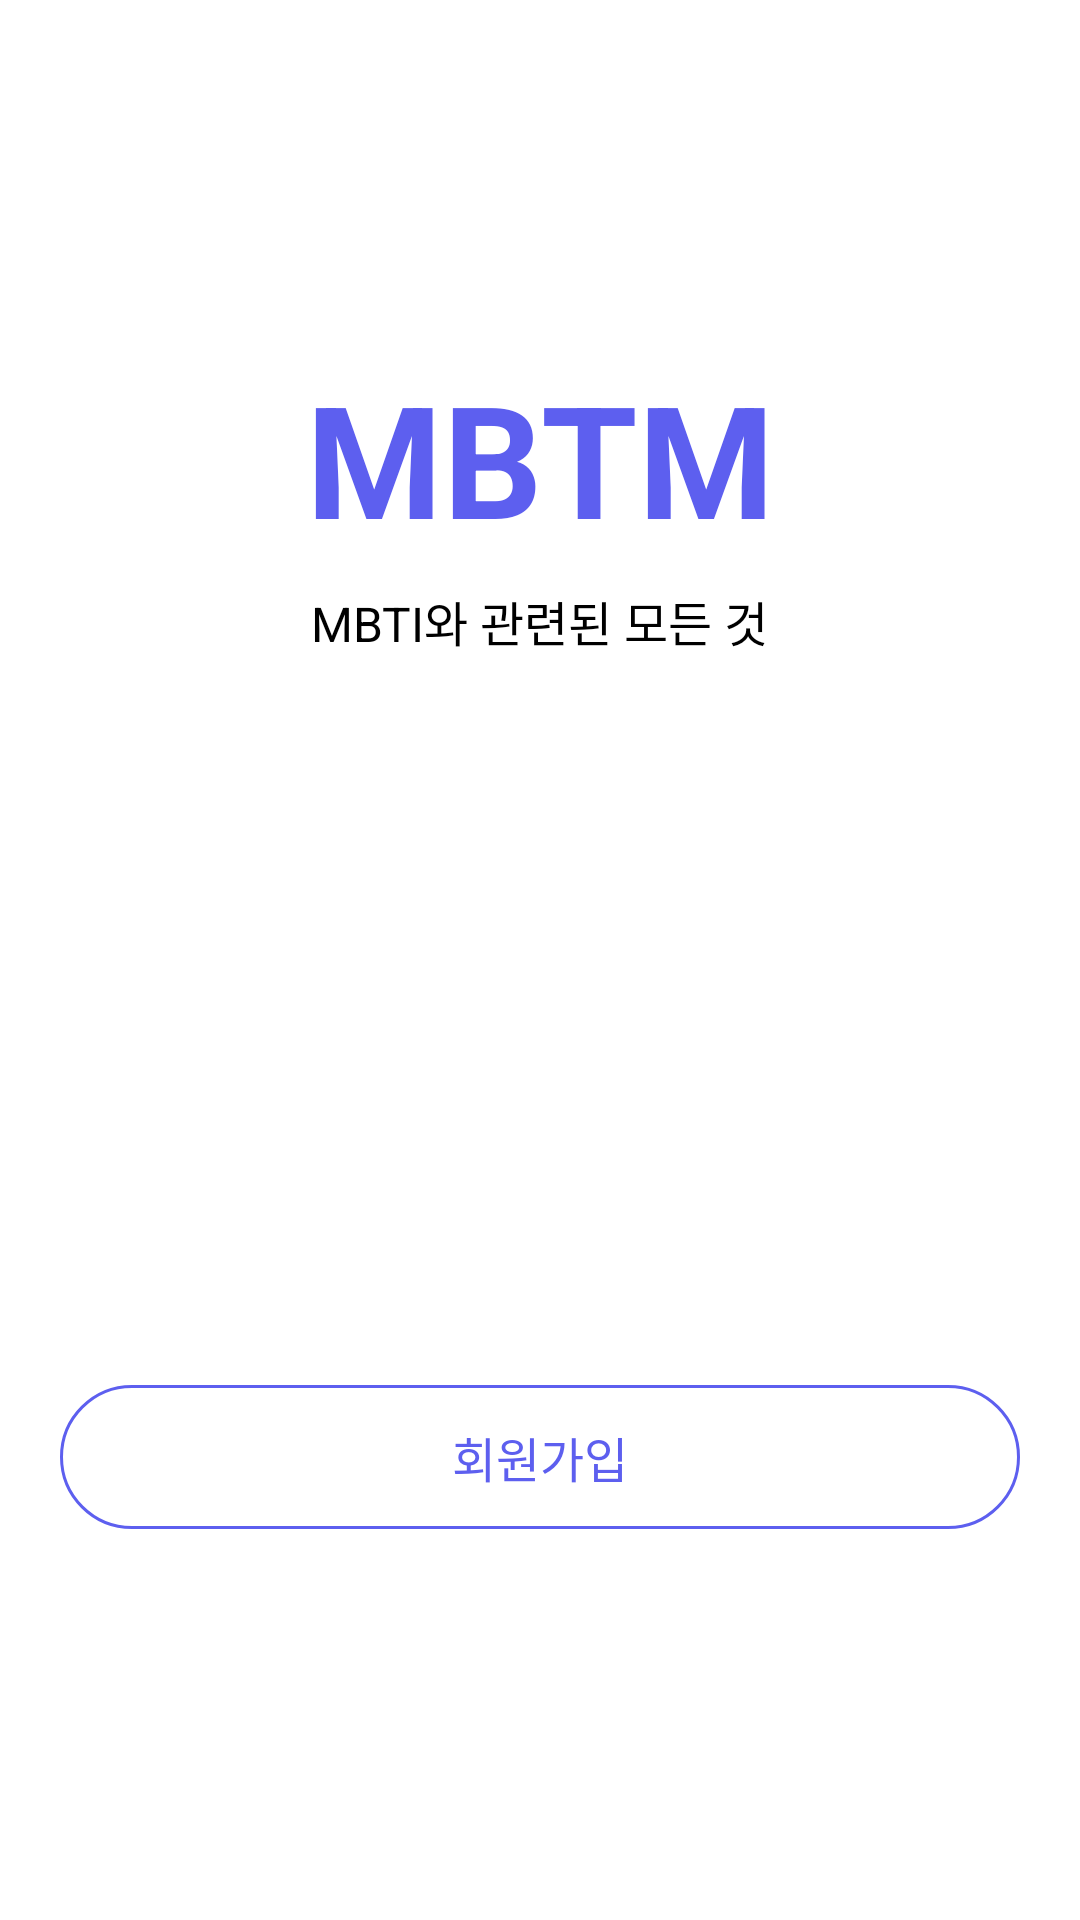

Layout XML and referenced resources for this Android screen:
<!-- AndroidManifest.xml: application theme Theme.MBTM -->
<!-- res/layout/activity_first.xml -->
<?xml version="1.0" encoding="utf-8"?>
<androidx.constraintlayout.widget.ConstraintLayout xmlns:android="http://schemas.android.com/apk/res/android"
    xmlns:app="http://schemas.android.com/apk/res-auto"
    xmlns:tools="http://schemas.android.com/tools"
    android:layout_width="match_parent"
    android:layout_height="match_parent"
    tools:context=".FirstActivity">


    <TextView
        android:id="@+id/first_app_title_tv"
        style="@style/appName"
        android:layout_width="wrap_content"
        android:layout_height="wrap_content"
        android:text="@string/title"
        app:layout_constraintBottom_toBottomOf="parent"
        app:layout_constraintEnd_toEndOf="parent"
        app:layout_constraintStart_toStartOf="parent"
        app:layout_constraintTop_toTopOf="parent"
        app:layout_constraintVertical_bias="0.207" />

    <TextView
        android:id="@+id/first_app_sub_title_tv"
        android:layout_width="wrap_content"
        android:layout_height="wrap_content"
        android:layout_marginTop="8dp"
        android:text="@string/sub_title"
        style="@style/subTitle"
        app:layout_constraintEnd_toEndOf="parent"
        app:layout_constraintStart_toStartOf="parent"
        app:layout_constraintTop_toBottomOf="@id/first_app_title_tv" />

    <TextView
        android:id="@+id/first_login_btn"
        style="@style/purpleButton"
        android:layout_marginBottom="24dp"
        android:text="@string/login"
        app:layout_constraintBottom_toTopOf="@id/first_sign_up_btn"
        app:layout_constraintEnd_toEndOf="parent"
        app:layout_constraintStart_toStartOf="parent" />

    <TextView
        android:id="@+id/first_sign_up_btn"
        style="@style/whitePurpleButton"
        android:text="@string/signup"
        app:layout_constraintBottom_toBottomOf="parent"
        app:layout_constraintEnd_toEndOf="parent"
        app:layout_constraintStart_toStartOf="parent"
        app:layout_constraintTop_toTopOf="parent"
        app:layout_constraintVertical_bias="0.78" />
</androidx.constraintlayout.widget.ConstraintLayout>
<!-- resources referenced by this layout -->
<resources>
  <string name="login">로그인</string>
  <string name="signup">회원가입</string>
  <string name="sub_title">MBTI와 관련된 모든 것</string>
  <string name="title">MBTM</string>
  <style name="appName">
          <item name="android:textColor">@color/main</item>
          <item name="android:textSize">52sp</item>
          <item name="android:textStyle">bold</item>
      </style>
  <style name="purpleButton">
          <item name="android:background">@drawable/button_purple_background</item>
          <item name="android:textColor">@color/white</item>
          <item name="android:gravity">center</item>
          <item name="android:textAlignment">center</item>
          <item name="android:layout_width">320dp</item>
          <item name="android:layout_height">48dp</item>
          <item name="android:textSize">16sp</item>
      </style>
  <style name="subTitle">
          <item name="android:textSize">16sp</item>
          <item name="android:textColor">@color/black</item>
      </style>
  <style name="whitePurpleButton">
          <item name="android:background">@drawable/button_white_purple_background</item>
          <item name="android:textColor">@color/main</item>
          <item name="android:gravity">center</item>
          <item name="android:textAlignment">center</item>
          <item name="android:layout_width">320dp</item>
          <item name="android:layout_height">48dp</item>
          <item name="android:textSize">16sp</item>
      </style>
  <style name="Theme.MBTM" parent="Theme.MaterialComponents.DayNight.DarkActionBar">
          
          <item name="colorPrimary">@color/purple_500</item>
          <item name="colorPrimaryVariant">@color/purple_700</item>
          <item name="colorOnPrimary">@color/white</item>
          
          <item name="colorSecondary">@color/teal_200</item>
          <item name="colorSecondaryVariant">@color/teal_700</item>
          <item name="colorOnSecondary">@color/black</item>
          
          <item name="android:statusBarColor">?attr/colorPrimaryVariant</item>
          
  
          <item name="windowActionBar">false</item>
          <item name="windowNoTitle">true</item>
  
      </style>
  <color name="main">#5D5FEF</color>
  <color name="white">#FFFFFFFF</color>
  <color name="black">#FF000000</color>
  <!-- drawable button_white_purple_background (drawable) -->
  <?xml version="1.0" encoding="utf-8"?>
  <shape xmlns:android="http://schemas.android.com/apk/res/android"
      android:shape="rectangle">
      <corners android:radius="24dp" />
      <solid android:color="@color/white" />
      <stroke
          android:width="1dp"
          android:color="@color/main" />
  </shape>
  <color name="purple_500">#FF6200EE</color>
  <color name="purple_700">#FF3700B3</color>
  <color name="teal_200">#FF03DAC5</color>
  <color name="teal_700">#FF018786</color>
</resources>
